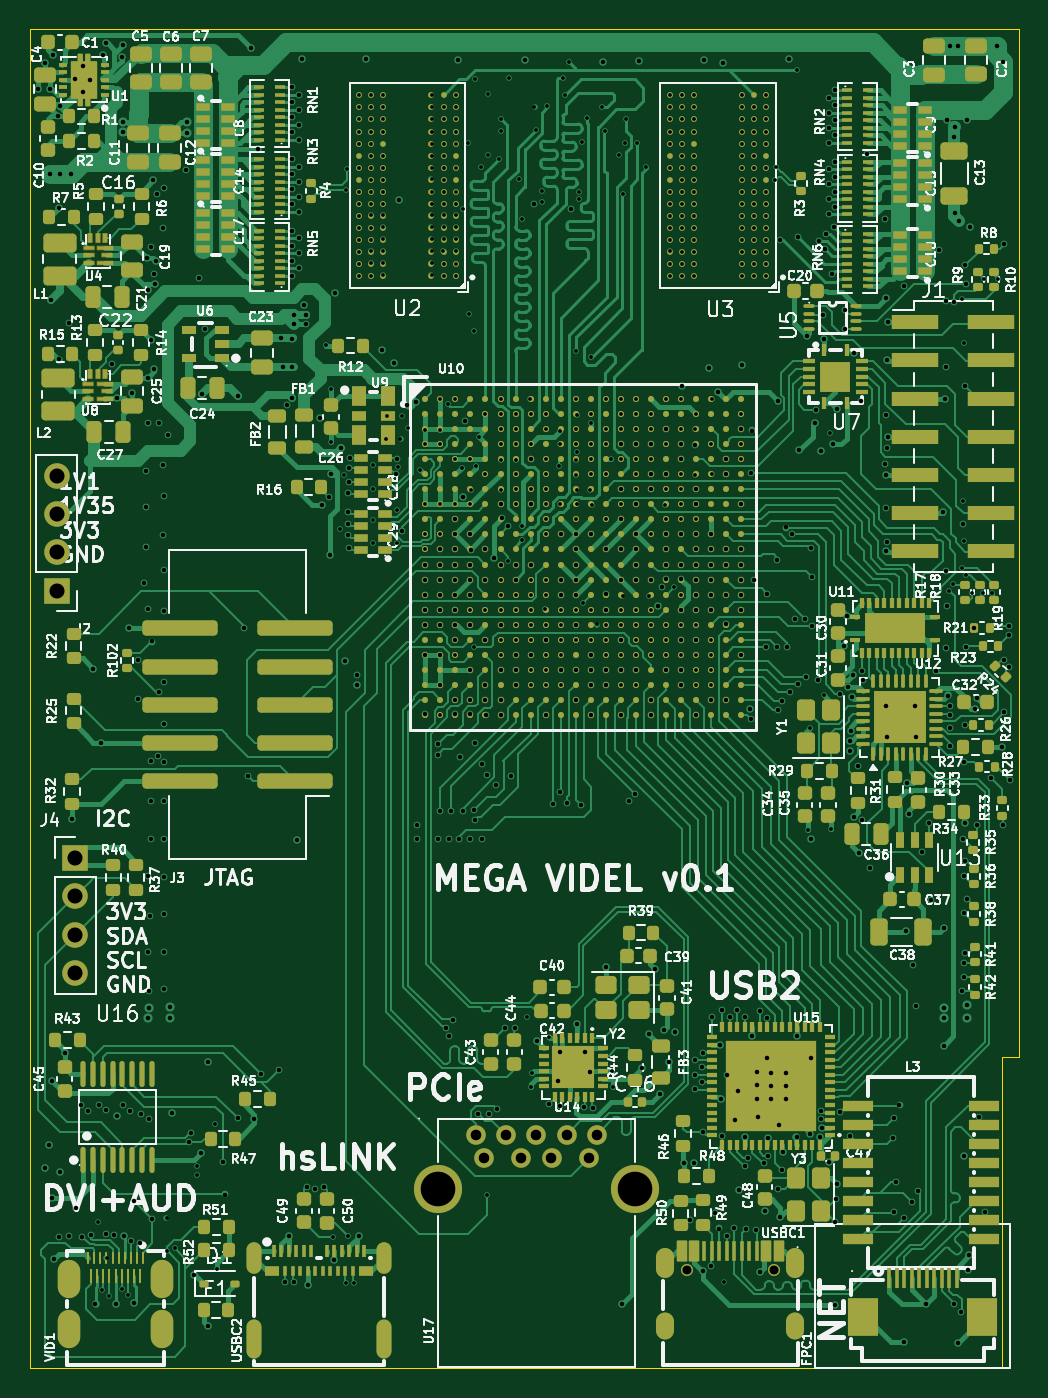
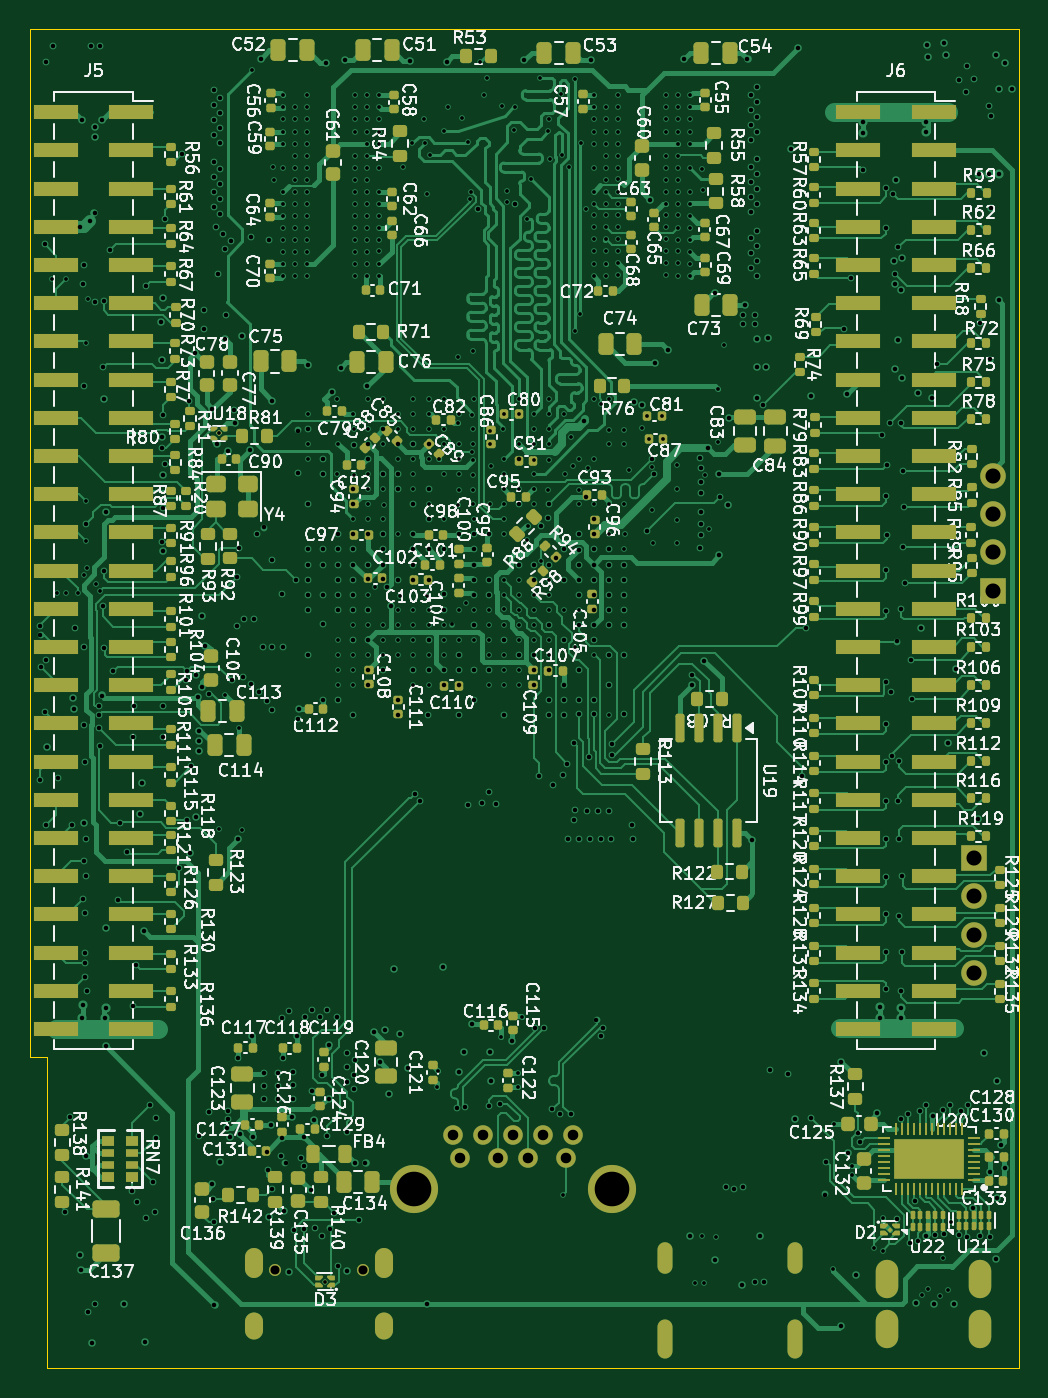
Circuit board: 19 layer files. Board 65.8 x 89.0 mm.
- bottom_copper: mega_videl-CuBottom.gbr (209609 bytes)
- inner_copper: mega_videl-CuIn1.gbr (873488 bytes)
- inner_copper: mega_videl-CuIn2.gbr (129155 bytes)
- inner_copper: mega_videl-CuIn3.gbr (873488 bytes)
- inner_copper: mega_videl-CuIn4.gbr (1476968 bytes)
- inner_copper: mega_videl-CuIn5.gbr (129670 bytes)
- inner_copper: mega_videl-CuIn6.gbr (873488 bytes)
- inner_copper: mega_videl-CuIn7.gbr (82798 bytes)
- inner_copper: mega_videl-CuIn8.gbr (873488 bytes)
- top_copper: mega_videl-CuTop.gbr (303697 bytes)
- outline: mega_videl-EdgeCuts.gbr (807 bytes)
- bottom_mask: mega_videl-MaskBottom.gbr (27838 bytes)
- top_mask: mega_videl-MaskTop.gbr (46991 bytes)
- drill: mega_videl-NPTH.drl (273 bytes)
- drill: mega_videl-PTH.drl (21186 bytes)
- paste: mega_videl-PasteBottom.gbr (26525 bytes)
- paste: mega_videl-PasteTop.gbr (45789 bytes)
- bottom_silk: mega_videl-SilkBottom.gbr (467544 bytes)
- top_silk: mega_videl-SilkTop.gbr (330493 bytes)

=== bottom_copper: mega_videl-CuBottom.gbr (209609 bytes, source omitted) ===
=== inner_copper: mega_videl-CuIn1.gbr (873488 bytes, source omitted) ===
=== inner_copper: mega_videl-CuIn2.gbr (129155 bytes, source omitted) ===
=== inner_copper: mega_videl-CuIn3.gbr (873488 bytes, source omitted) ===
=== inner_copper: mega_videl-CuIn4.gbr (1476968 bytes, source omitted) ===
=== inner_copper: mega_videl-CuIn5.gbr (129670 bytes, source omitted) ===
=== inner_copper: mega_videl-CuIn6.gbr (873488 bytes, source omitted) ===
=== inner_copper: mega_videl-CuIn7.gbr (82798 bytes, source omitted) ===
=== inner_copper: mega_videl-CuIn8.gbr (873488 bytes, source omitted) ===
=== top_copper: mega_videl-CuTop.gbr (303697 bytes, source omitted) ===
=== outline: mega_videl-EdgeCuts.gbr ===
%TF.GenerationSoftware,KiCad,Pcbnew,10.0.6*%
%TF.CreationDate,2026-10-16T08:18:48+02:00*%
%TF.ProjectId,mega_videl,6d656761-5f76-4696-9465-6c2e6b696361,rev?*%
%TF.SameCoordinates,Original*%
%TF.FileFunction,Profile,NP*%
%FSLAX46Y46*%
G04 Gerber Fmt 4.6, Leading zero omitted, Abs format (unit mm)*
G04 Created by KiCad (PCBNEW 10.0.6) date 2026-10-16 08:18:48*
%MOMM*%
%LPD*%
G01*
G04 APERTURE LIST*
%TA.AperFunction,Profile*%
%ADD10C,0.050000*%
%TD*%
G04 APERTURE END LIST*
D10*
X31500000Y-24000000D02*
X97260000Y-24000000D01*
X31500000Y-113000000D02*
X31500000Y-24000000D01*
X96120000Y-92344536D02*
X96120000Y-113000000D01*
X96120000Y-113000000D02*
X31500000Y-113000000D01*
X97260000Y-24000000D02*
X97260000Y-92344536D01*
X97260000Y-92344536D02*
X96120000Y-92344536D01*
M02*

=== bottom_mask: mega_videl-MaskBottom.gbr (27838 bytes, source omitted) ===
=== top_mask: mega_videl-MaskTop.gbr (46991 bytes, source omitted) ===
=== drill: mega_videl-NPTH.drl ===
M48
; DRILL file KiCad 10.0.6 date 2026-10-16T08:18:48
; FORMAT={-:-/ absolute / inch / decimal}
; #@! TF.CreationDate,2026-10-16T08:18:48+02:00
; #@! TF.GenerationSoftware,Kicad,Pcbnew,10.0.6
; #@! TF.FileFunction,NonPlated,1,10,NPTH
FMAT,2
INCH
%
G90
G05
M30

=== drill: mega_videl-PTH.drl (21186 bytes, source omitted) ===
=== paste: mega_videl-PasteBottom.gbr (26525 bytes, source omitted) ===
=== paste: mega_videl-PasteTop.gbr (45789 bytes, source omitted) ===
=== bottom_silk: mega_videl-SilkBottom.gbr (467544 bytes, source omitted) ===
=== top_silk: mega_videl-SilkTop.gbr (330493 bytes, source omitted) ===
